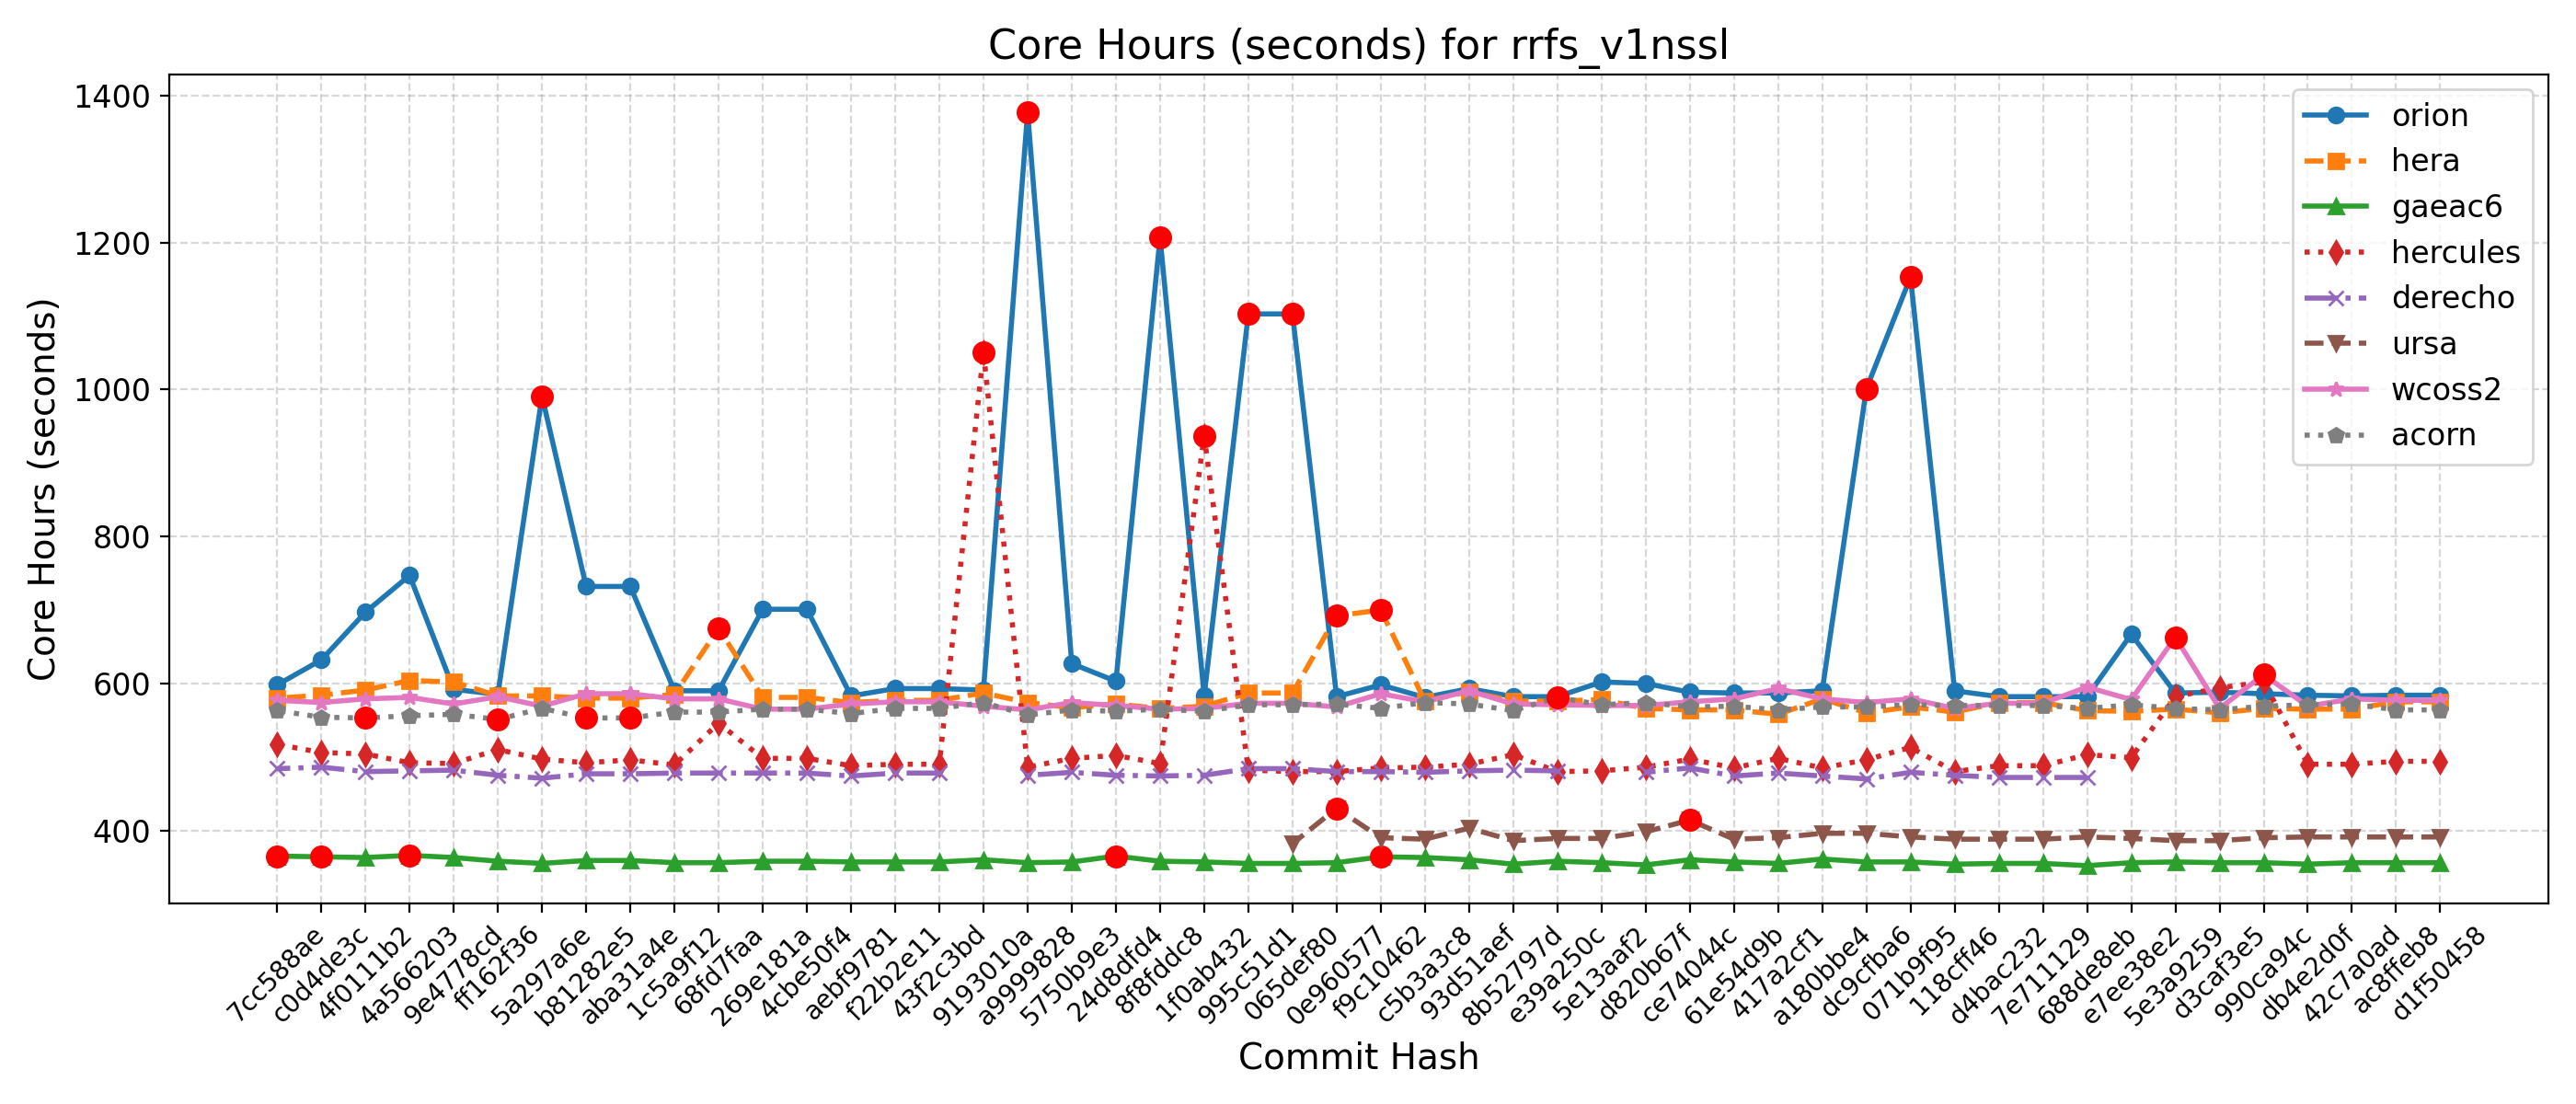

Source data for this figure (header and first rows):
Hash, Date, Message, orion, hera, gaeac6, hercules, derecho, ursa, wcoss2, acorn
d1f50458, 2025-09-23, Automatically add new PRs to WM PR Proje…, 584, 575, 356, 494, , 391, 577, 564
ac8ffeb8, 2025-09-23, Update default_vars for stochastic physi…, 584, 575, 356, 494, , 391, 577, 564
42c7a0ad, 2025-09-22, Send surface ocean currents to ATM for S…, 583, 565, 356, 490, , 391, 579, 572
db4e2d0f, 2025-09-18, Replace icplocn2atm (integer) with use_o…, 584, 565, 354, 490, , 391, 569, 571
990ca94c, 2025-09-16, Update tests such that LSM and LANDICE a…, 586, 566, 356, 602, , 390, 612, 569
d3caf3e5, 2025-09-15, update mom6 to its main repo. 20250818 c…, 588, 560, 356, 594, , 386, 566, 564
5e3a9259, 2025-09-10, Introduce tuning parameter for convectiv…, 587, 565, 357, 582, , 386, 663, 566
e7ee38e2, 2025-09-08, Scale-aware 3DTKE EDMF and TTE-EDMF GFS …, 667, 562, 356, 499, , 389, 578, 571
688de8eb, 2025-09-04, Fix default cdmbgwd settings (#2788), 582, 563, 352, 503, 472, 391, 595, 566
7e711129, 2025-09-02, Use container with spack stack 1.9.2 (#2…, 582, 574, 355, 488, 472, 388, 573, 570
d4bac232, 2025-08-29, MPAS dycore + Atmosphere Generalization …, 582, 574, 355, 488, 472, 388, 573, 570
118cff46, 2025-08-25, Add FV3 grid mask for regional domains t…, 590, 561, 354, 480, 475, 388, 566, 570
071b9f95, 2025-08-22, Fix Restart IAU and Ultra-Low Reproducib…, 1153, 568, 357, 513, 479, 391, 579, 571
dc9cfba6, 2025-08-19, Update CICE through 2025-07 and switch t…, 1001, 560, 357, 496, 470, 396, 574, 568
a180bbe4, 2025-08-15, FV3: Fix Prate_avg and UPP call freq + F…, 590, 579, 361, 485, 474, 396, 579, 568
417a2cf1, 2025-08-13, Fix conus13km tests restart and decompos…, 587, 558, 355, 498, 478, 390, 593, 564
61e54d9b, 2025-08-11, Add two-way ocean-wave coupling feature …, 587, 564, 357, 485, 474, 388, 579, 569
ce74044c, 2025-08-06, Create a user-friendly "process model" t…, 588, 564, 360, 497, 485, 414, 575, 568
d820b67f, 2025-08-01, Update GOCART to v2.4.3 (#2819), 600, 566, 353, 486, 479, 398, 570, 574
5e13aaf2, 2025-07-29, Update DATM meshes and switch to bilinea…, 602, 578, 356, 481, , 389, 570, 571
e39a250c, 2025-07-24, Update FV3 hash to include UPP ss192/Urs…, 582, 576, 358, 480, 481, 389, 571, 581
8b52797d, 2025-07-21, Combination of 2684,2707,2771 (MERRA2 3-…, 582, 576, 354, 503, 482, 386, 572, 563
93d51aef, 2025-07-17, Exporting Canopy Variables from AQM to F…, 593, 589, 360, 490, 481, 403, 590, 572
c5b3a3c8, 2025-07-14, GFDLMP-v3 and TEMPO MP microphysics (#25…, 581, 576, 363, 486, 479, 388, 575, 574
f9c10462, 2025-07-11, Combination of several CCPP-physics PRs …, 598, 700, 364, 485, 480, 390, 586, 566
0e960577, 2025-07-09, Combination #2777 (maintask writes CMEPS…, 582, 692, 356, 480, 480, 430, 568, 572
065def80, 2025-07-07, Port UFS-WM to Ursa (#2471), 1103, 587, 355, 480, 484, 382, 573, 571
995c51d1, 2025-07-03, Upgrade UFS-WM to spack-stack/1.9.2 (#26…, 1103, 587, 355, 482, 484, , 573, 571
1f0ab432, 2025-07-01, Reduce WW3 memory use (#2624), 583, 569, 357, 937, 475, , 566, 562
8f8fddc8, 2025-06-30, Bring in scale-aware 3DTKE related chang…, 1207, 566, 358, 491, 474, , 565, 565
24d8dfd4, 2025-06-26, Slight modification in orographic gravit…, 603, 572, 365, 502, 475, , 570, 562
5750b9e3, 2025-06-20, gcycle update (#2747), 627, 567, 357, 498, 479, , 574, 564
a9999828, 2025-06-12, Add a new parameter in dycore to control…, 1378, 574, 356, 486, 475, , 564, 557
9193010a, 2025-06-06, In Noah-MP, set zero for canopy liquid a…, 591, 587, 360, 1051, , , 569, 574
43f2c3bd, 2025-06-04, Urgent Documentation Update for HSD Capa…, 593, 577, 357, 490, 478, , 575, 566
f22b2e11, 2025-06-02, Bug fix for surface roughness calculatio…, 593, 577, 357, 490, 478, , 575, 566
aebf9781, 2025-05-27, Fix bug to improve wave initialization b…, 583, 574, 357, 488, 474, , 572, 559
4cbe50f4, 2025-05-23, Add idealized, regional tropical cyclone…, 701, 581, 358, 498, 478, , 565, 565
269e181a, 2025-05-23, Add GFSv17 IAU restart tests without wav…, 701, 581, 358, 498, 478, , 565, 565
68fd7faa, 2025-05-15, Enable Hera, Hercules Gnu tests: cpld_de…, 590, 675, 356, 546, 478, , 579, 561
1c5a9f12, 2025-05-09, Add "ultra low" coupled configurations t…, 590, 585, 356, 489, 478, , 579, 561
aba31a4e, 2025-05-06, Resolve miscellaneous WM issues and upda…, 732, 580, 359, 496, 477, , 586, 553
b81282e5, 2025-05-05, Switch to vector remapping and bilinear …, 732, 580, 359, 492, 477, , 586, 553
5a297a6e, 2025-05-02, improve coupled model startup cost for w…, 991, 583, 355, 497, 471, , 569, 566
ff162f36, 2025-05-01, NSSL MP scheme updates + Stochastic Phys…, 585, 583, 358, 510, 475, , 582, 551
9e4778cd, 2025-04-25, Loosen restriction on optional arguments…, 592, 602, 363, 491, 482, , 572, 558
4a566203, 2025-04-23, CMake Atmosphere Dycore Generalization +…, 747, 604, 366, 492, 481, , 581, 556
4f0111b2, 2025-04-21, Add CMEPS log file at restart write; IAU…, 697, 591, 363, 504, 480, , 579, 553
c0d4de3c, 2025-04-18, Update mom6 to its main repository 20250…, 632, 584, 364, 506, 486, , 574, 554
7cc588ae, 2025-04-16, Add PIO configuration variables for CMEP…, 598, 580, 365, 517, 484, , 577, 563
